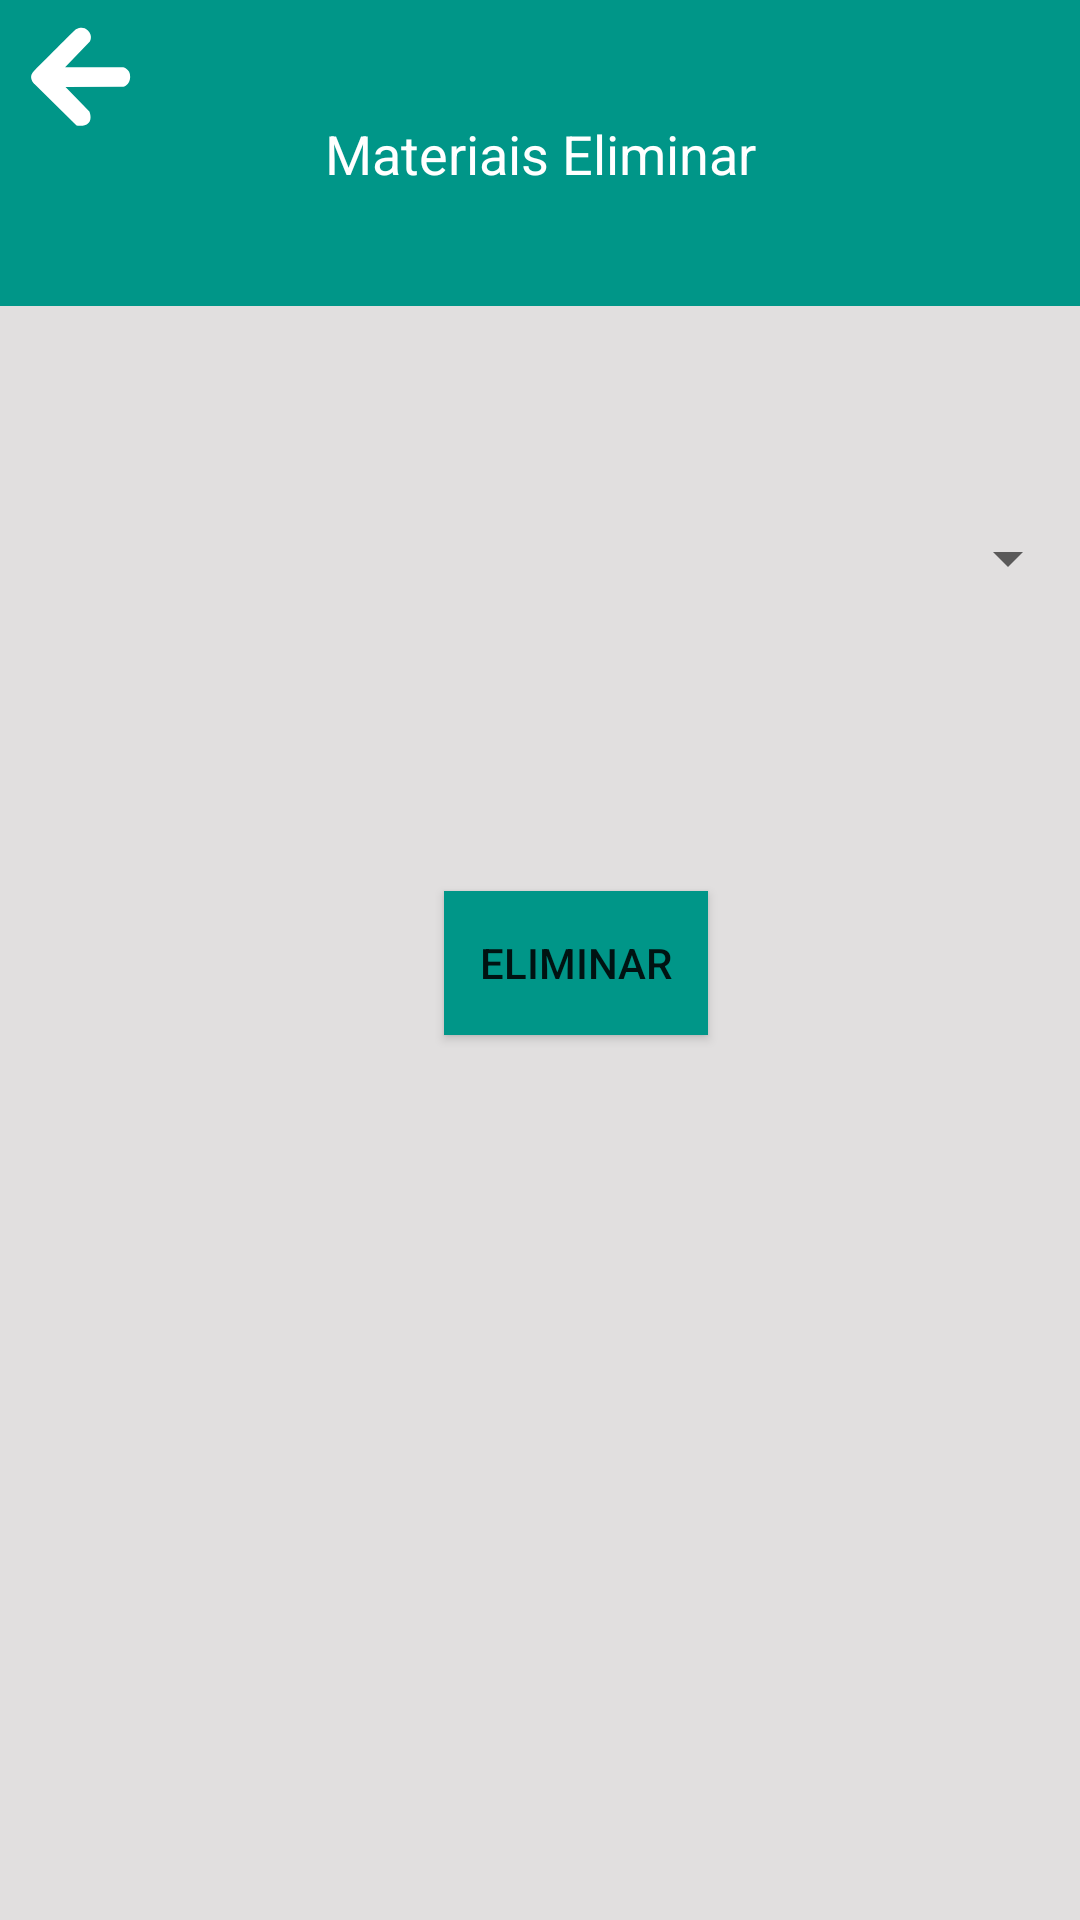

The Android layout XML behind this screen, and the referenced resources:
<!-- AndroidManifest.xml: application theme Theme.DAI_ProChild -->
<!-- res/layout/materiais_eliminar.xml -->
<?xml version="1.0" encoding="utf-8"?>
<androidx.coordinatorlayout.widget.CoordinatorLayout xmlns:android="http://schemas.android.com/apk/res/android"
    xmlns:app="http://schemas.android.com/apk/res-auto"
    xmlns:tools="http://schemas.android.com/tools"

    android:layout_width="match_parent"
    android:layout_height="match_parent"
    android:background="#E1DFDF"
    tools:context=".MateriaisEliminar">

    <androidx.constraintlayout.widget.ConstraintLayout
        android:id="@+id/constraintLayout"
        android:layout_width="match_parent"
        android:layout_height="match_parent">

        <Spinner
            android:id="@+id/spinner4"
            android:layout_width="match_parent"
            android:layout_height="wrap_content"
            android:layout_marginTop="174dp"
            app:layout_constraintEnd_toEndOf="parent"
            app:layout_constraintTop_toTopOf="parent" />

        <Button
            android:id="@+id/buttonDelete"
            android:layout_width="wrap_content"
            android:layout_height="wrap_content"
            android:layout_marginTop="99dp"
            android:layout_marginEnd="124dp"
            android:layout_marginRight="124dp"
            android:background="#009688"
            android:text="Eliminar"
            app:backgroundTint="#009688"
            app:layout_constraintEnd_toEndOf="parent"
            app:layout_constraintTop_toBottomOf="@+id/spinner4" />
    </androidx.constraintlayout.widget.ConstraintLayout>

    <Spinner
        android:id="@+id/spinner3"
        android:layout_width="match_parent"
        android:layout_height="102dp"
        android:background="#009688" />

    <ImageButton
        android:id="@+id/btn_back"
        android:layout_width="54dp"
        android:layout_height="51dp"
        android:background="#009688"
        android:src="@drawable/seta_foreground" />

    <TextView
        android:id="@+id/textView7"
        android:layout_width="wrap_content"
        android:layout_height="wrap_content"
        android:text="Materiais Eliminar"
        android:textAppearance="@style/TextAppearance.AppCompat.Medium"
        android:textColor="@color/white"
        app:layout_anchor="@+id/spinner3"
        app:layout_anchorGravity="center" />

</androidx.coordinatorlayout.widget.CoordinatorLayout>
<!-- resources referenced by this layout -->
<resources>
  <!-- drawable seta_foreground (drawable) -->
  <vector xmlns:android="http://schemas.android.com/apk/res/android"
      xmlns:aapt="http://schemas.android.com/aapt"
      android:width="60dp"
      android:height="60dp"
      android:viewportWidth="108"
      android:viewportHeight="108">
    <group android:scaleX="0.4224"
        android:scaleY="0.4224"
        android:translateX="6.48"
        android:translateY="6.48">
        <path
            android:pathData="M46.4266 +122.437C46.4266 +122.437 +36.5437 +113.536 +45.3752 +104.354C54.2067 +95.1716 +104.728 +45.1472 +104.728 +45.1472C104.728 +45.1472 +114.612 +38.6757 +122.282 +46.492C129.952 +54.3082 +125.117 +61.9763 +125.117 +61.9763L89.8915 +98.5244L171.987 +98.5932C171.987 +98.5932 +182.624 +100.277 +182.358 +112.333C182.092 +124.388 +172.519 +126.249 +172.519 +126.249L90.5262 +126.87L124.385 +161.393C124.385 +161.393 +129.032 +171.721 +123.131 +177.918C117.229 +184.115 +106.163 +181.238 +106.163 +181.238L46.4266 +122.437Z"
            android:fillType="evenOdd"
            android:fillColor="#FFFFFF"
            android:strokeLineCap="round"
            android:strokeLineJoin="round" />
    </group>
  </vector>
  <style name="Theme.DAI_ProChild" parent="Theme.MaterialComponents.DayNight.NoActionBar">
          
          <item name="colorPrimary">@color/purple_500</item>
          <item name="colorPrimaryVariant">@color/purple_700</item>
          <item name="colorOnPrimary">@color/white</item>
          
          <item name="colorSecondary">@color/teal_200</item>
          <item name="colorSecondaryVariant">@color/teal_700</item>
          <item name="colorOnSecondary">@color/black</item>
          
          <item name="android:statusBarColor" tools:targetApi="l">?attr/colorPrimaryVariant</item>
          
      </style>
  <!-- not gathered from this repository: default colours our renderer supplied (Android Studio template values) -->
  <color name="purple_500">#FF6200EE</color>
  <color name="purple_700">#FF3700B3</color>
  <color name="teal_200">#FF03DAC5</color>
  <color name="teal_700">#FF018786</color>
  <color name="black">#FF000000</color>
  <color name="white">#FFFFFFFF</color>
</resources>
